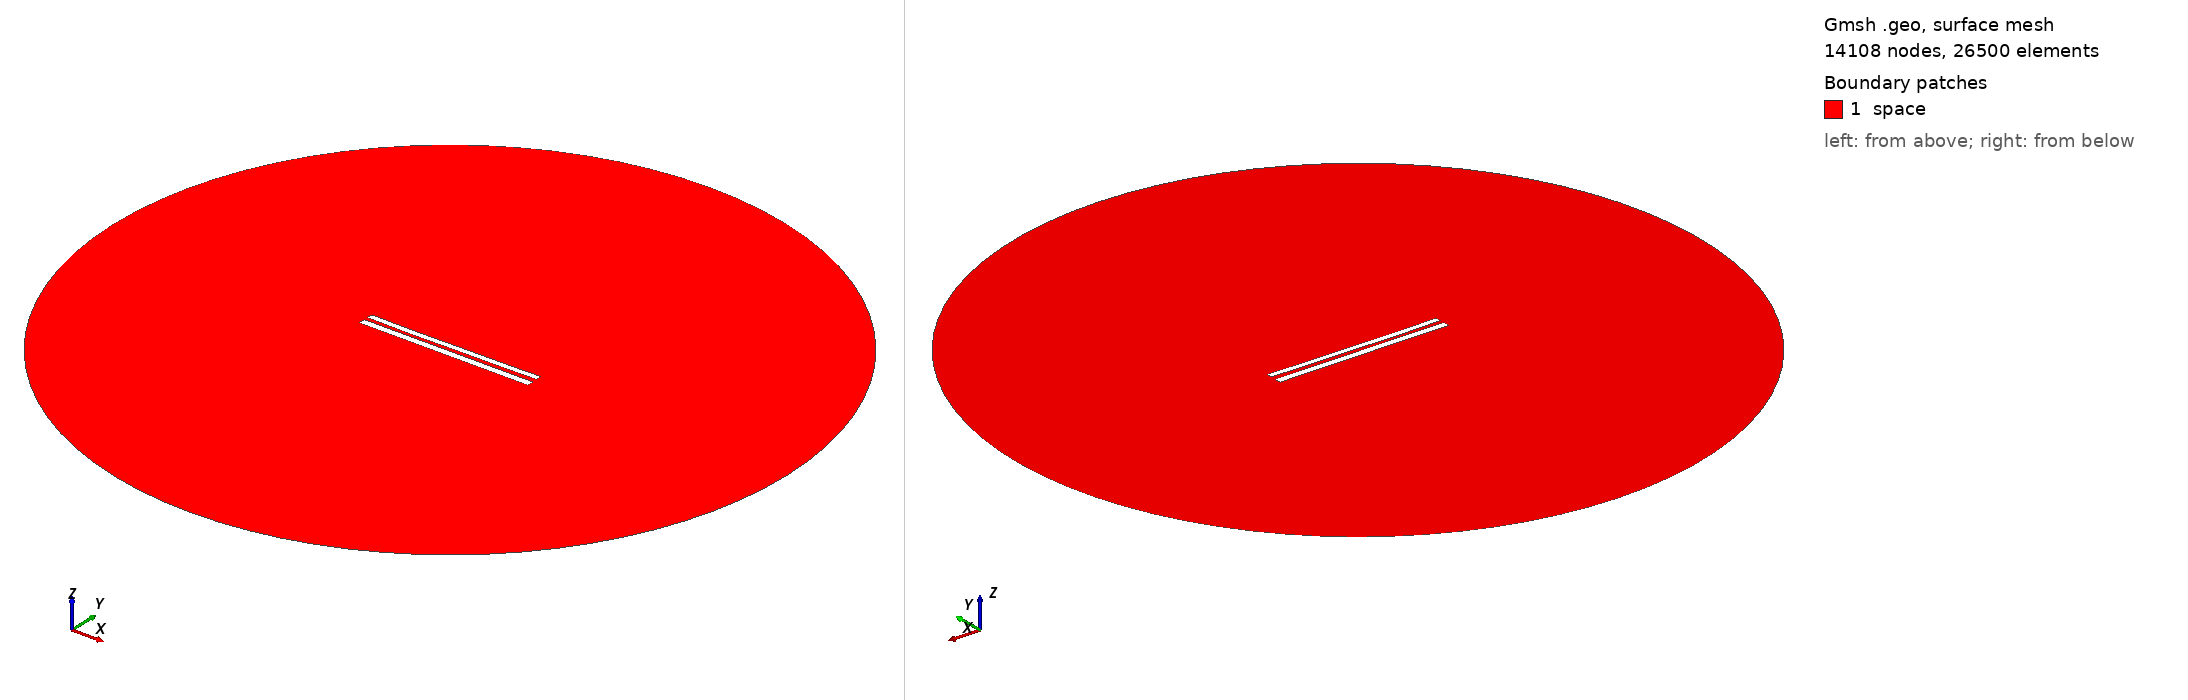

Gmsh geometry script, surface-meshed: 14108 nodes, 26500 surface elements. Boundary patches (legend numbers): 1 space. Left view from above one corner, right view from below the opposite corner. Legend entries are the model's physical surfaces. The drawing asked Gmsh for element sizes between 1% and 20% of the model's largest extent; the script's own settings can give other sizes.

=== 8632.geo (drawn) ===
//---------------------------------------
// Geometry kernel
//---------------------------------------

SetFactory("OpenCASCADE");



//---------------------------------------
// Parameters of the geometry
//---------------------------------------

// Overetch of the upper plate
overetch = 0.25;

// Distance between the plates
distance = 2.25;

// Discretization over the x axis (for the deformation)
nx = 50; 

// Length of the plate
L = 100 - overetch; 

// Number of modes
n = 4; 

// 1st mode coefficient
coeff(1) = 0.15;
beta(1) = 0.596864 * 3.1415926535 / L;

// 2nd mode coefficient
coeff(2) = -0.15;
beta(2) = 1.49418 * 3.1415926535 / L;

// 3rd mode coefficient
coeff(3) = -0.075;
beta(3) = 2.50025 * 3.1415926535 / L;

// 4th mode coefficient
coeff(4) = -0.075;
beta(4) = 3.49999 * 3.1415926535 / L;



//---------------------------------------
// Upper plate (deformed rectangle)
//---------------------------------------

// Coordiantes of the upper plate
xmin = -50;
xmax = 50 - overetch;

// Height of the upper plate
yheight = 4 - 2 * overetch;

// Indexes of the points
UpperID[] = {};
LowerID[] = {};
LeftID[] = {};
RightID[] = {};

// Point index
p = 1;

// Horizontal edges
For i In {1:nx}
    x = xmin + (i-1)*(xmax - xmin)/(nx-1);

    y_bottom = distance / 2 + overetch;
    For j In {1:n}
        C = (Cosh(beta(j)*L) + Cos(beta(j)*L)) / (Sinh(beta(j)*L) + Sin(beta(j)*L));
        y_bottom  = y_bottom + coeff(j) * (Cosh(beta(j)*(x+50)) - Cos(beta(j)*(x+50)) - C * (Sinh(beta(j)*(x+50)) - Sin(beta(j)*(x+50))));
    EndFor

    y_top = y_bottom + yheight;

    Point(p) = {x, y_top, 0, 1.0};
    UpperID[i] = p;
    p = p + 1;

    Point(p) = {x, y_bottom, 0, 1.0};
    LowerID[i] = p;
    p = p + 1;
EndFor

// Create point lists
UpperPts[] = {}; LowerPts[] = {};
For i In {1:nx}
  UpperPts[] += {UpperID[i]};
  LowerPts[] += {LowerID[i]};
EndFor

// Build splines
Spline(1) = {UpperPts[]};
Spline(2) = {LowerPts[]};
Line(3) = {LowerPts[nx-1], UpperPts[nx-1]};
Line(4) = {LowerPts[0], UpperPts[0]};

// Build the plane surface
Curve Loop(1) = {2, 3, -1, -4};
Plane Surface(1) = {1};



//---------------------------------------
// Lower plate (rectangle)
//---------------------------------------

// Vertices
Point(1001) = {-50, -1, 0, 1.0};
Point(1002) = { 50, -1, 0, 1.0};
Point(1003) = { 50,  -5, 0, 1.0};
Point(1004) = {-50,  -5, 0, 1.0};

// Edges
Line(5) = {1001, 1002};
Line(6) = {1002, 1003};
Line(7) = {1003, 1004};
Line(8) = {1004, 1001};

// Plane surface
Line Loop(2) = {5, 6, 7, 8};
Plane Surface(2) = {2}; 



//---------------------------------------
// Outer (fictious) boundary
//---------------------------------------

// Points
Point(1005) = {0, 0, 0};       // Center
Point(1006) = {200, 0, 0};     // Start point
Point(1007) = {0, 200, 0};     // 90 degrees
Point(1008) = {-200, 0, 0};    // 180 degrees
Point(1009) = {0, -200, 0};    // 270 degrees

// Circle arcs (each needs start, center, end)
Circle(9) = {1006, 1005, 1007};
Circle(10) = {1007, 1005, 1008};
Circle(11) = {1008, 1005, 1009};
Circle(12) = {1009, 1005, 1006};

// Plane surface for the entire domain
Curve Loop(3) = {9, 10, 11, 12};
Surface(3) = {3};

// Subtract the plates from the whole domain to obtain the actual domain where we want to solve the equations
BooleanDifference{ Surface{3}; Delete; }{ Surface{1}; Surface{2}; Delete; }




//---------------------------------------
// Transfinite Lines/Curves
//---------------------------------------

// Set the number of points on the boundaries
r = 7;

// Plates
Transfinite Curve {1, 2} = 50*r Using Progression 1;
Transfinite Curve {3, 4} = 2*r Using Progression 1;
Transfinite Line {5, 7} = 50*r Using Progression 1;
Transfinite Line {6, 8} = 2*r Using Progression 1;

// Outer boundary
Transfinite Line {9, 10, 11, 12} = 20 Using Progression 1;



//---------------------------------------
// Physical groups
//---------------------------------------                

// Physical curves (boundaries)
Physical Line("force_segment", 10) = {2};
Physical Line("upper_plate", 11) = {1, 3, 4};
Physical Line("lower_plate", 12) = {5, 6, 7, 8};
Physical Line("boundary", 20) = {9, 10, 11, 12};

// Physical Surfaces
Physical Surface("space", 30) = {3};



//---------------------------------------
// 6. Generate the Mesh
//---------------------------------------

// 2D mesh generation
Mesh 2;
